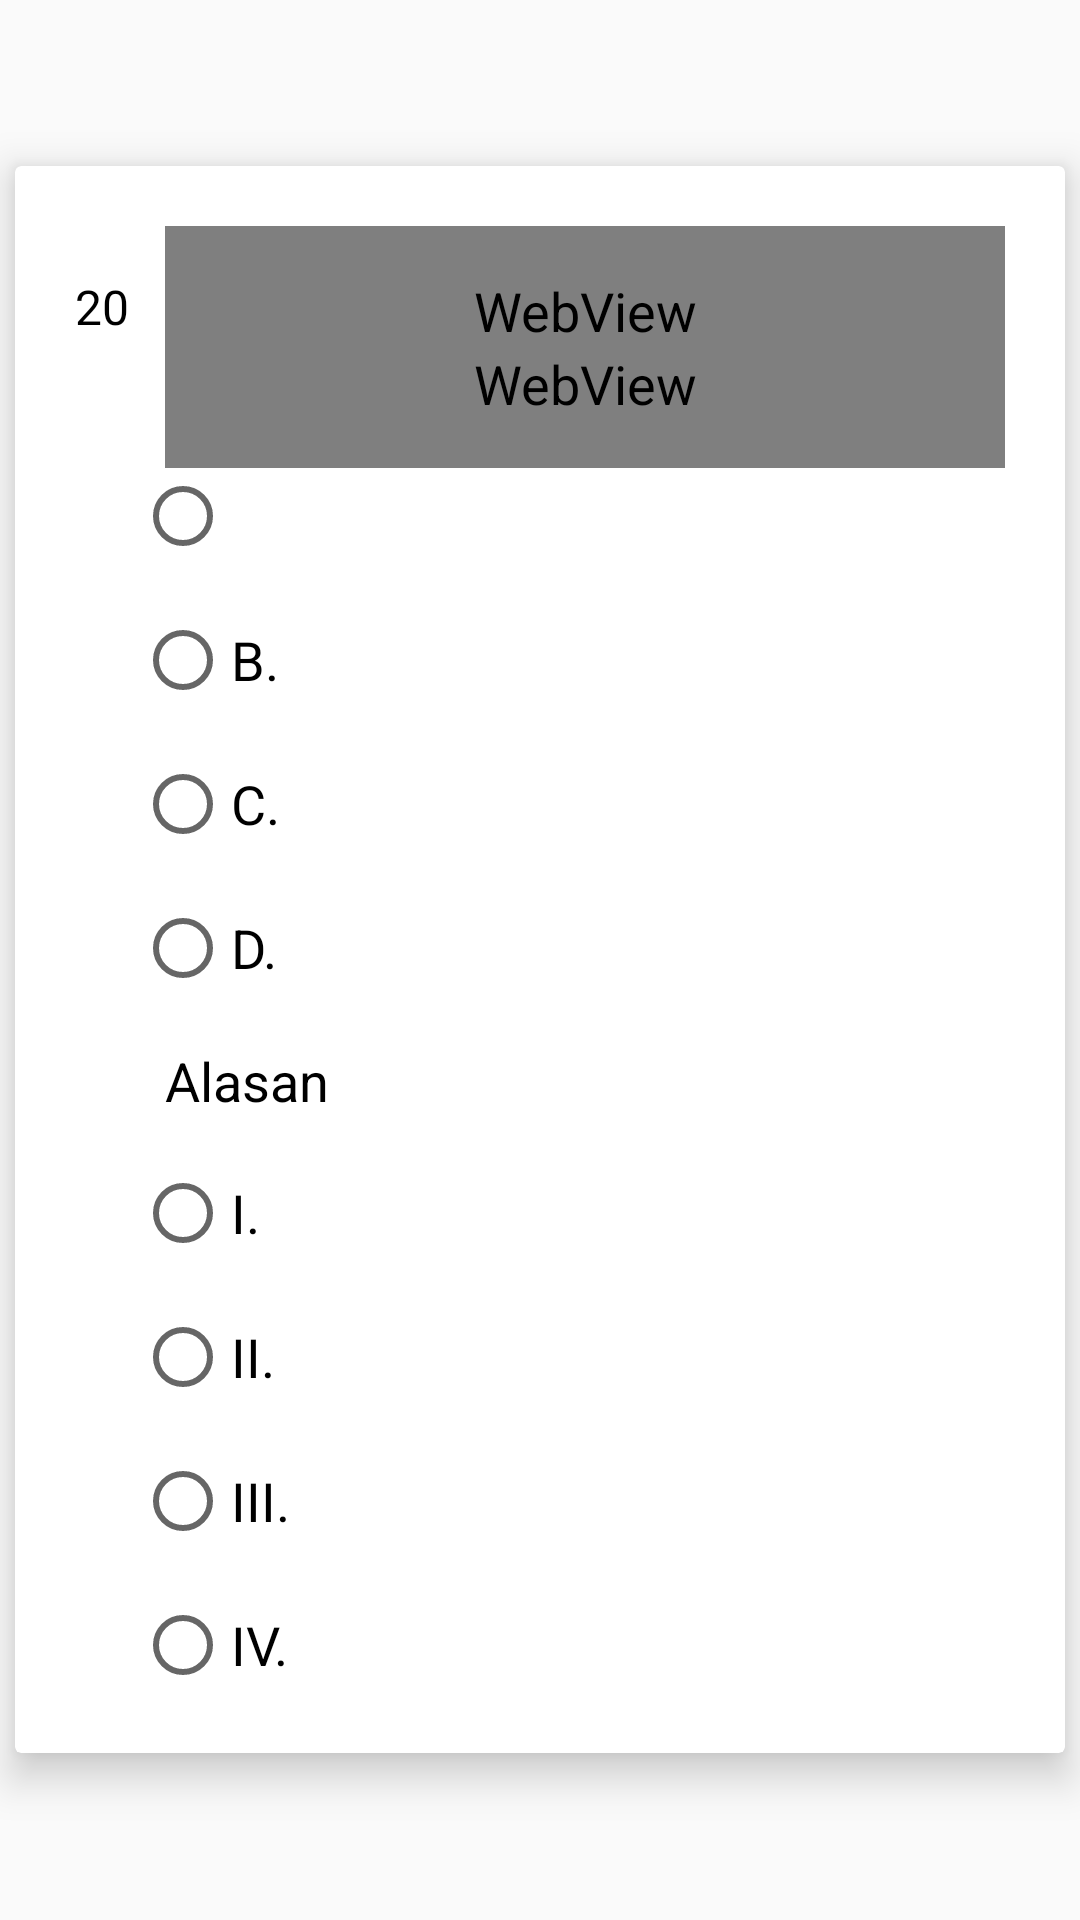

Layout XML and referenced resources for this Android screen:
<!-- AndroidManifest.xml: application theme AppTheme.NoActionBar -->
<!-- res/layout/soal_ujian.xml -->
<?xml version="1.0" encoding="utf-8"?>
<LinearLayout xmlns:android="http://schemas.android.com/apk/res/android"
             xmlns:card_view="http://schemas.android.com/apk/res-auto"
              android:layout_width="match_parent"
              android:layout_height="match_parent"
              android:id="@+id/linLay1"
    >
    <android.support.v7.widget.CardView
        android:id="@+id/cardView"
        android:layout_gravity="center"
        android:layout_width="match_parent"
        android:layout_height="wrap_content"
        android:layout_margin="5dp"
        card_view:cardBackgroundColor="@android:color/white"
        card_view:cardCornerRadius="2dp"
        card_view:contentPadding="20dp"
        card_view:cardElevation="8dp">
        <LinearLayout
            android:layout_width="match_parent"
            android:layout_height="wrap_content"
            android:orientation="vertical"
            android:id="@+id/linLay2">
            <RelativeLayout
                android:layout_width="match_parent"
                android:layout_height="match_parent"
                >
                <TextView
                    android:id="@+id/nomorSoal"
                    android:layout_width="30dp"
                    android:layout_height="wrap_content"
                    android:layout_gravity="top"
                    android:textSize="16sp"
                    android:gravity="center|left"
                    android:paddingTop="16dp"
                    android:paddingBottom="16dp"
                    android:text="20"/>
                <WebView
                    android:layout_toRightOf="@id/nomorSoal"
                    android:id="@+id/tvSoals"
                    android:layout_width="match_parent"
                    android:layout_height="wrap_content"
                    android:text="asdasdasdas"
                    android:textSize="16sp"
                    android:paddingTop="16dp"
                    />
                <ImageView
                    android:layout_below="@id/tvSoals"
                    android:id="@+id/ivSoals"
                    android:layout_width="match_parent"
                    android:layout_height="wrap_content"
                    android:maxHeight="250dp"
                    />
                <WebView
                    android:layout_toRightOf="@id/nomorSoal"
                    android:layout_below="@id/ivSoals"
                    android:id="@+id/tvSoals2"
                    android:layout_width="match_parent"
                    android:layout_height="wrap_content"
                    android:textSize="16sp"
                    android:paddingBottom="16dp"
                    />
            </RelativeLayout>


            <RadioGroup
                android:id="@+id/rgOptions"
                android:paddingLeft="20dp"
                android:layout_width="match_parent"
                android:layout_height="wrap_content"
                android:orientation="vertical">
                <RadioButton
                    android:layout_marginBottom="16dp"
                    android:id="@+id/rbOpsiA"
                    android:layout_width="wrap_content"
                    android:layout_height="wrap_content"
                    android:text=""
                    android:textSize="18sp"/>
                <RadioButton
                    android:layout_marginBottom="16dp"
                    android:id="@+id/rbOpsiB"
                    android:layout_width="wrap_content"
                    android:layout_height="wrap_content"
                    android:text="B."
                    android:textSize="18sp"/>
                <RadioButton
                    android:layout_marginBottom="16dp"
                    android:id="@+id/rbOpsiC"
                    android:layout_width="wrap_content"
                    android:layout_height="wrap_content"
                    android:text="C."
                    android:textSize="18sp"/>
                <RadioButton
                    android:id="@+id/rbOpsiD"
                    android:layout_width="wrap_content"
                    android:layout_height="wrap_content"
                    android:text="D."
                    android:textSize="18sp"/>
            </RadioGroup>

            <TextView
                android:id="@+id/tvAlasan"
                android:layout_width="match_parent"
                android:layout_height="wrap_content"
                android:paddingLeft="30dp"
                android:paddingTop="16dp"
                android:paddingBottom="16dp"
                android:text="Alasan"
                android:textSize="18sp"/>

            <RadioGroup
                android:id="@+id/rgReasons"
                android:paddingLeft="20dp"
                android:layout_width="match_parent"
                android:layout_height="wrap_content"
                android:orientation="vertical">
                <RadioButton
                    android:layout_marginBottom="16dp"
                    android:id="@+id/rbReasonA"
                    android:layout_width="match_parent"
                    android:layout_height="wrap_content"
                    android:text="I."
                    android:textSize="18sp"/>
                <RadioButton
                    android:layout_marginBottom="16dp"
                    android:id="@+id/rbReasonB"
                    android:layout_width="match_parent"
                    android:layout_height="wrap_content"
                    android:text="II."
                    android:textSize="18sp"/>
                <RadioButton
                    android:layout_marginBottom="16dp"
                    android:id="@+id/rbReasonC"
                    android:layout_width="match_parent"
                    android:layout_height="wrap_content"
                    android:text="III."
                    android:textSize="18sp"/>
                <RadioButton
                    android:id="@+id/rbReasonD"
                    android:layout_width="match_parent"
                    android:layout_height="wrap_content"
                    android:text="IV."
                    android:textSize="18sp"/>
            </RadioGroup>

        </LinearLayout>

    </android.support.v7.widget.CardView>


</LinearLayout>
<!-- resources referenced by this layout -->
<resources>
  <style name="AppTheme.NoActionBar" parent="Theme.AppCompat.Light.NoActionBar" />
</resources>
